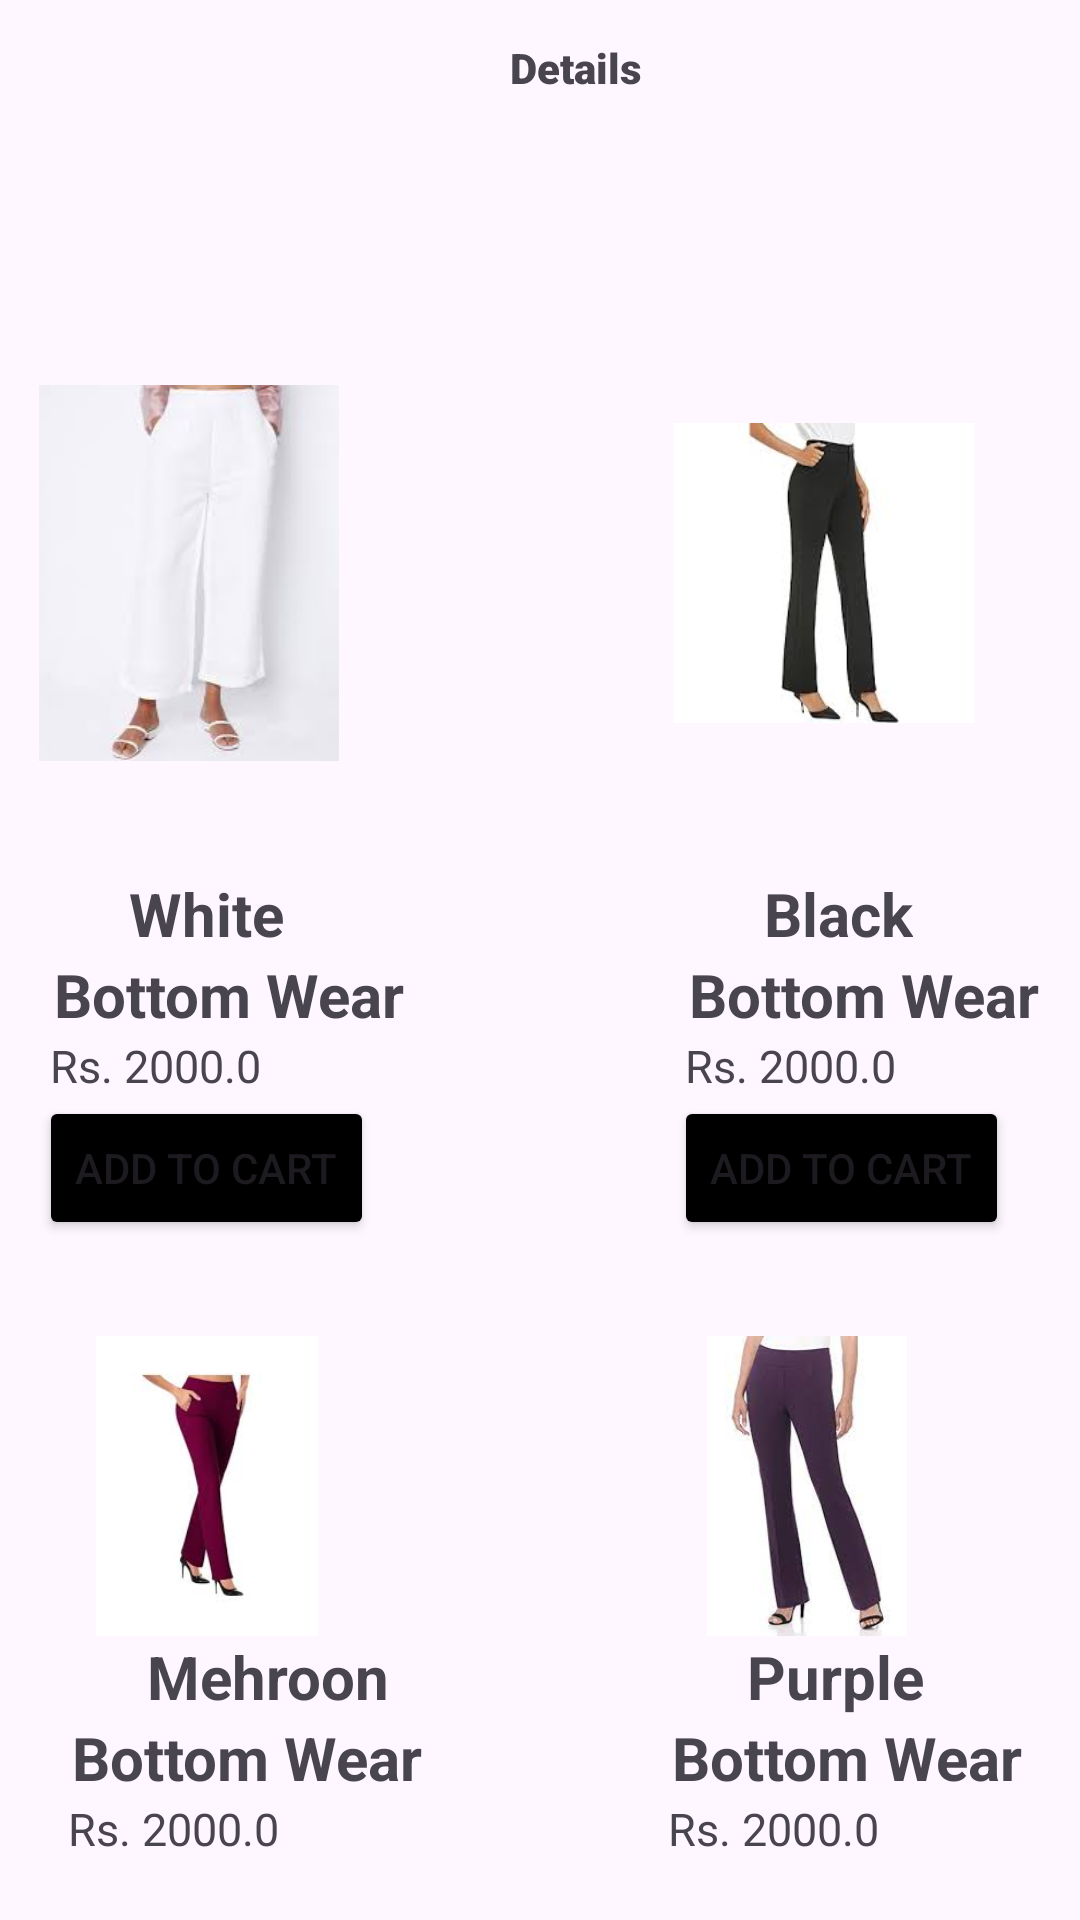

This screen was rendered from an Android layout file. Write that file and the resources it references.
<!-- AndroidManifest.xml: application theme Theme.FashionCharm -->
<!-- res/layout/activity_bottom.xml -->
<?xml version="1.0" encoding="utf-8"?>
<LinearLayout xmlns:android="http://schemas.android.com/apk/res/android"
    xmlns:app="http://schemas.android.com/apk/res-auto"
    xmlns:tools="http://schemas.android.com/tools"
    android:layout_width="match_parent"
    android:layout_height="match_parent"
    tools:context=".bottom"
    android:orientation="vertical">
    <LinearLayout
        android:layout_width="match_parent"
        android:layout_height="wrap_content"
        android:orientation="horizontal">
        <ImageView
            android:layout_width="wrap_content"
            android:layout_height="wrap_content"
            android:src="@drawable/baseline_arrow_back_24"
            android:layout_gravity="center"
            android:layout_marginRight="170dp"
            android:id="@+id/btnback1"
            />
        <TextView
            android:layout_width="wrap_content"
            android:layout_height="wrap_content"
            android:text="Details"
            android:textStyle="bold"
            android:fontFamily="sans-serif-black"
            android:layout_gravity="center"/>
        <ImageView
            android:layout_width="30dp"
            android:layout_height="40dp"
            android:src="@drawable/baseline_add_shopping_cart_24"
            android:layout_marginTop="5dp"
            android:layout_marginLeft="120dp"
            android:id="@+id/btncart1"
            />
    </LinearLayout>

    <LinearLayout
        android:layout_width="match_parent"
        android:layout_height="match_parent"
        android:orientation="vertical"
        android:layout_marginTop="30dp"
        >
        <LinearLayout
            android:layout_width="wrap_content"
            android:layout_height="wrap_content"
            android:orientation="horizontal"
            android:layout_marginTop="16dp"
            android:layout_marginBottom="16dp"
            android:layout_gravity="center"
            >
            <LinearLayout
                android:layout_width="match_parent"
                android:layout_height="match_parent"
                android:orientation="vertical">
                <ImageView
                    android:layout_width="100dp"
                    android:layout_height="200dp"
                    android:src="@drawable/bottom1"
                    android:layout_marginRight="100dp"/>
                <TextView
                    android:layout_width="wrap_content"
                    android:layout_height="wrap_content"
                    android:text="White"
                    android:textStyle="bold"
                    android:layout_marginLeft="30dp"
                    android:textSize="20dp"/>
                <TextView
                    android:layout_width="wrap_content"
                    android:layout_height="wrap_content"
                    android:text=" Bottom Wear"
                    android:textStyle="bold"
                    android:textSize="20dp"/>
                <TextView
                    android:layout_width="wrap_content"
                    android:layout_height="wrap_content"
                    android:text=" Rs. 2000.0"
                    android:textSize="15dp"/>

                <Button
                    android:layout_width="wrap_content"
                    android:layout_height="wrap_content"
                    android:text="Add to Cart"
                    android:backgroundTint="@color/black"
                    android:id="@+id/btnwhite"
                    android:layout_marginRight="100dp"/>
            </LinearLayout>

            <LinearLayout
                android:layout_width="match_parent"
                android:layout_height="match_parent"
                android:orientation="vertical">
                <ImageView
                    android:layout_width="100dp"
                    android:layout_height="200dp"
                    android:src="@drawable/bottom2"/>
                <TextView
                    android:layout_width="wrap_content"
                    android:layout_height="wrap_content"
                    android:text="Black"
                    android:textStyle="bold"
                    android:layout_marginLeft="30dp"
                    android:textSize="20dp"/>
                <TextView
                    android:layout_width="wrap_content"
                    android:layout_height="wrap_content"
                    android:text=" Bottom Wear"
                    android:textStyle="bold"
                    android:textSize="20dp"/>
                <TextView
                    android:layout_width="wrap_content"
                    android:layout_height="wrap_content"
                    android:text=" Rs. 2000.0"
                    android:textSize="15dp"/>
                <Button
                    android:layout_width="wrap_content"
                    android:layout_height="wrap_content"
                    android:text="Add to Cart"
                    android:id="@+id/btnblack"
                    android:backgroundTint="@color/black"/>
            </LinearLayout>
        </LinearLayout>

        <LinearLayout
            android:layout_width="wrap_content"
            android:layout_height="wrap_content"
            android:orientation="horizontal"
            android:layout_marginTop="16dp"
            android:layout_marginBottom="16dp"
            android:layout_gravity="center">
            <LinearLayout
                android:layout_width="match_parent"
                android:layout_height="match_parent"
                android:orientation="vertical">
                <ImageView
                    android:layout_width="100dp"
                    android:layout_height="100dp"
                    android:src="@drawable/bottom3"
                    android:layout_marginRight="100dp"/>
                <TextView
                    android:layout_width="wrap_content"
                    android:layout_height="wrap_content"
                    android:text="Mehroon"
                    android:textStyle="bold"
                    android:layout_marginLeft="30dp"
                    android:textSize="20dp"/>
                <TextView
                    android:layout_width="wrap_content"
                    android:layout_height="wrap_content"
                    android:text=" Bottom Wear"
                    android:textStyle="bold"
                    android:textSize="20dp"/>
                <TextView
                    android:layout_width="wrap_content"
                    android:layout_height="wrap_content"
                    android:text=" Rs. 2000.0"
                    android:textSize="15dp"/>
                <Button
                    android:layout_width="wrap_content"
                    android:layout_height="wrap_content"
                    android:text="Add to Cart"
                    android:backgroundTint="@color/black"
                    android:id="@+id/btnmehroon"/>
            </LinearLayout>

            <LinearLayout
                android:layout_width="match_parent"
                android:layout_height="match_parent"
                android:orientation="vertical">
                <ImageView
                    android:layout_width="100dp"
                    android:layout_height="100dp"
                    android:src="@drawable/bottom4"/>
                <TextView
                    android:layout_width="wrap_content"
                    android:layout_height="wrap_content"
                    android:text="Purple"
                    android:textStyle="bold"
                    android:layout_marginLeft="30dp"
                    android:textSize="20dp"/>
                <TextView
                    android:layout_width="wrap_content"
                    android:layout_height="wrap_content"
                    android:text=" Bottom Wear"
                    android:textStyle="bold"
                    android:textSize="20dp"/>
                <TextView
                    android:layout_width="wrap_content"
                    android:layout_height="wrap_content"
                    android:text=" Rs. 2000.0"
                    android:textSize="15dp"/>
                <Button
                    android:layout_width="wrap_content"
                    android:layout_height="wrap_content"
                    android:text="Add to Cart"
                    android:backgroundTint="@color/black"
                    android:id="@+id/btnpurple"/>
            </LinearLayout>
        </LinearLayout>
    </LinearLayout>

</LinearLayout>
<!-- resources referenced by this layout -->
<resources>
  <color name="black">#FF000000</color>
  <!-- drawable bottom1: jpeg bitmap (drawable, 2921 bytes) -->
  <!-- drawable bottom2: jpeg bitmap (drawable, 3575 bytes) -->
  <!-- drawable bottom3: jpeg bitmap (drawable, 3183 bytes) -->
  <!-- drawable bottom4: jpeg bitmap (drawable, 4802 bytes) -->
  <style name="Theme.FashionCharm" parent="Base.Theme.FashionCharm" />
  <style name="Base.Theme.FashionCharm" parent="Theme.Material3.DayNight.NoActionBar">
          
          
      </style>
</resources>
